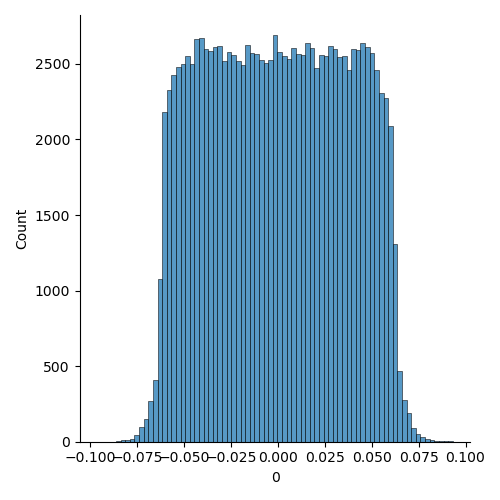

Data behind this chart, as committed beside it:
, 0
0, -0.02406
1, -0.01442
2, -0.03164
3, -0.02089
4, 0.0142
5, -0.0682
6, -0.05504
7, 0.04177
8, 0.0199
9, 0.04058
10, -0.007815
11, -0.01735
12, -0.03903
13, -0.01749
14, 0.01149
15, 0.01849
16, -0.05497
17, 0.02657
18, 0.008696
19, 0.04234
20, 0.007472
21, -0.04347
22, -0.02915
23, -0.0113
24, -0.02839
25, -0.007233
26, 0.02097
27, -0.01784
28, -0.05383
29, 0.02373
30, 0.01685
31, -0.01099
32, 0.03726
33, 0.002415
34, -0.005205
35, -0.03119
36, -0.04701
37, 0.03752
38, -0.0346
39, 0.04722
40, -0.03458
41, 0.06312
42, -0.04326
43, -0.05895
44, 0.03074
45, -0.01611
46, -0.03502
47, 0.03539
48, -0.017
49, -0.03335
50, 0.04486
51, 0.04501
52, -0.02481
53, -0.03428
54, -0.03487
55, -0.01496
56, 0.05882
57, -0.04111
58, -0.04369
59, -0.03294
... 131,013 more rows
